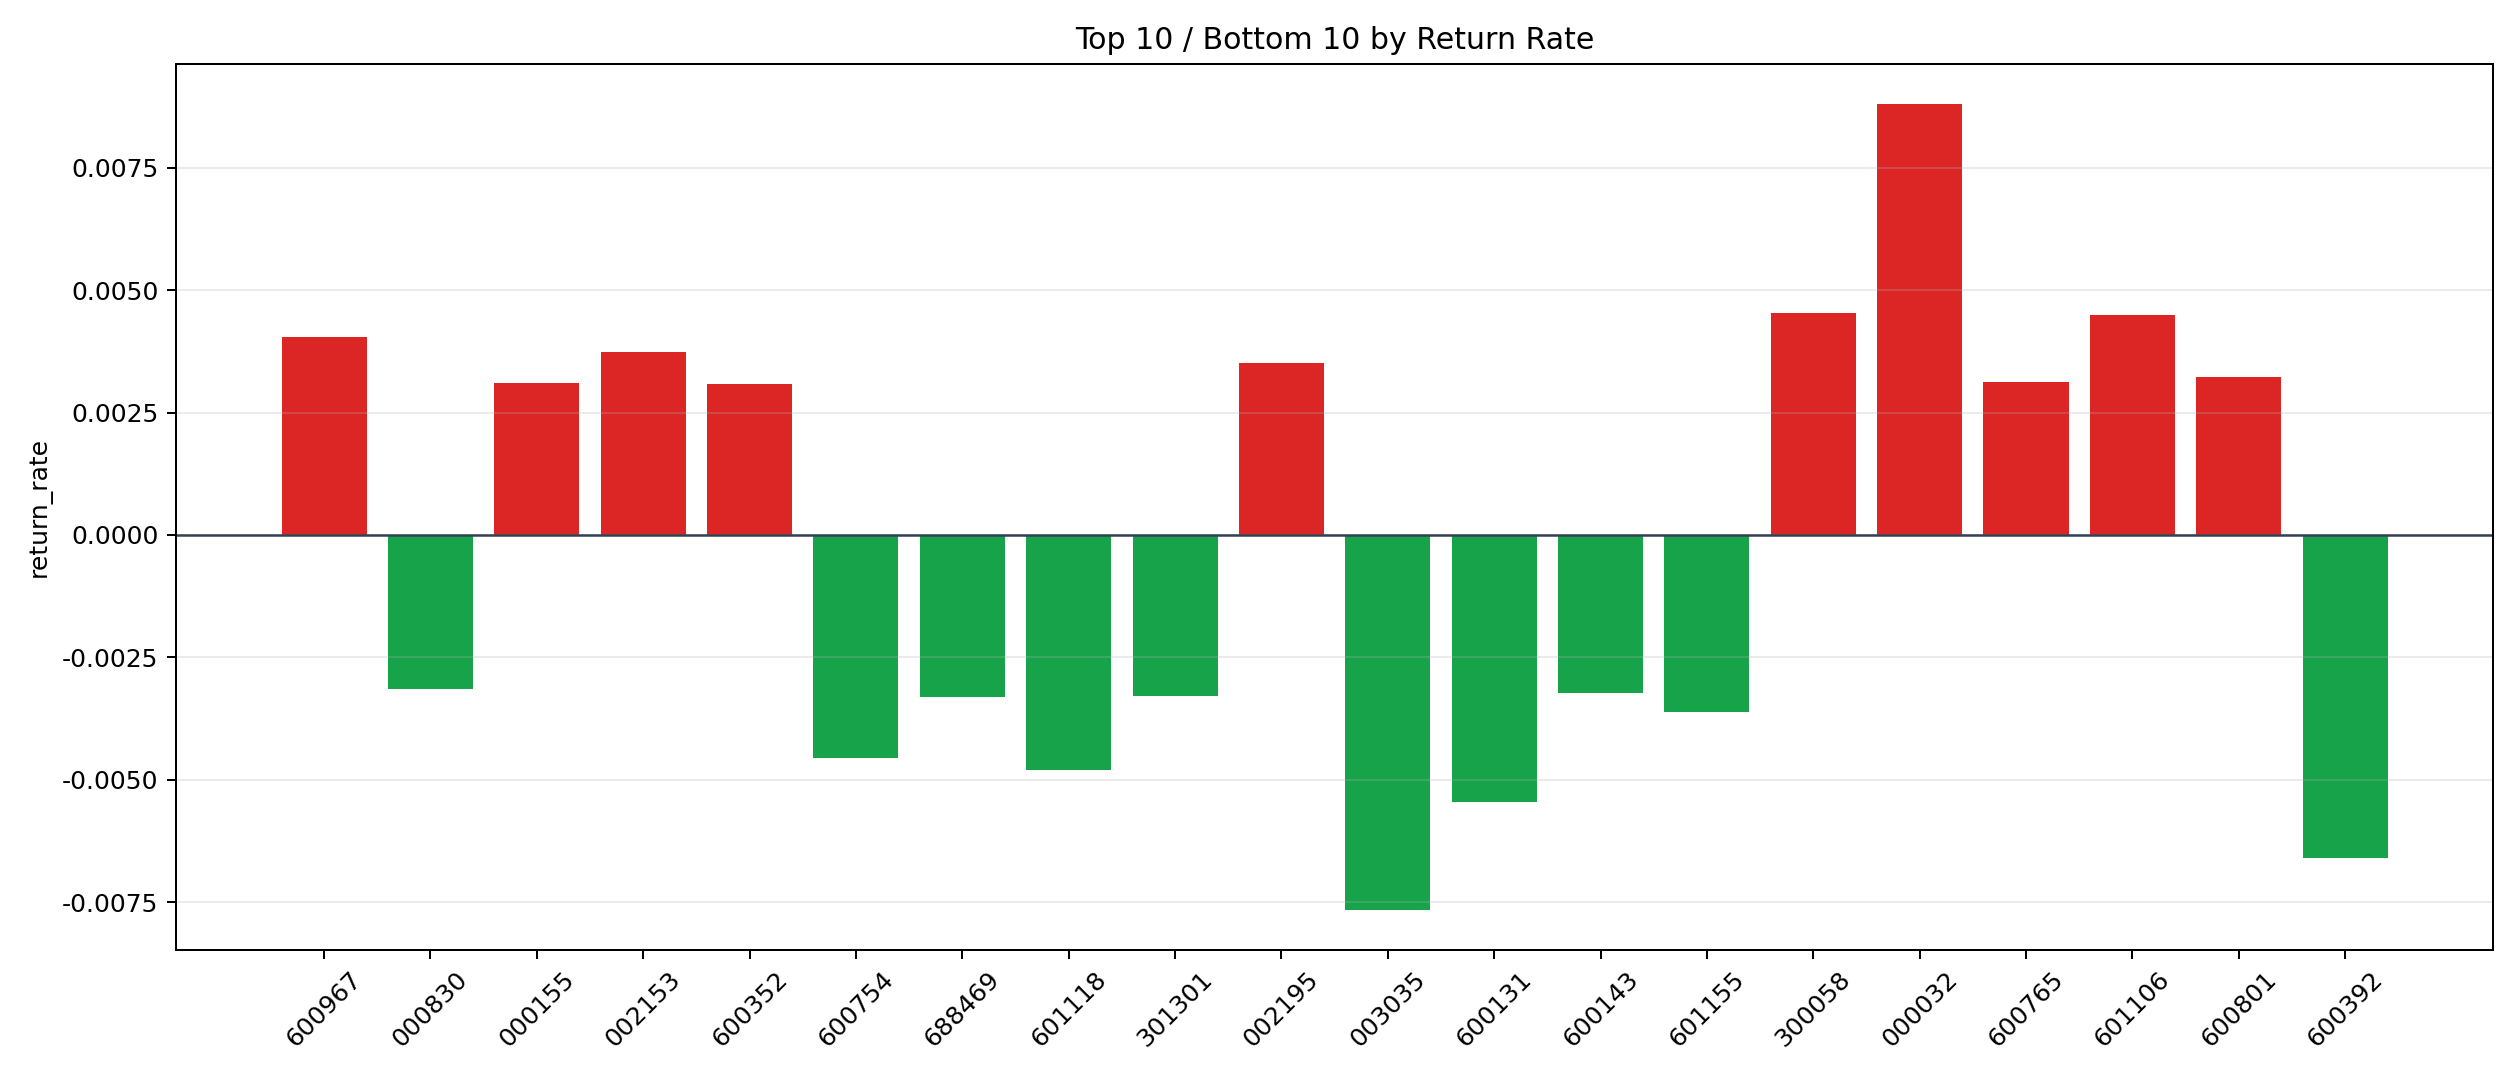

Source data for this figure (header and first rows):
symbol, n_trades, total_pnl, total_entry_notional, return_rate
000032, 4, 330.1, 37488, 0.008805
300058, 1734, 70693, 15613937, 0.004528
601106, 48, 2100, 467799, 0.004488
600967, 80, 2919, 723023, 0.004038
002153, 28, 980.6, 261992, 0.003743
002195, 568, 19287, 5477682, 0.003521
600801, 2, 50.52, 15615, 0.003235
600765, 34, 945.3, 302839, 0.003121
000155, 3, 83.46, 26922, 0.0031
600352, 4, 114.3, 37122, 0.00308
600435, 203, 5353, 1788432, 0.002993
002429, 333, 9436, 3199840, 0.002949
600312, 18, 429.7, 170366, 0.002522
000050, 4, 92.11, 38629, 0.002384
300017, 25, 531.6, 227774, 0.002334
600021, 101, 2052, 928744, 0.00221
000657, 2, 41.81, 18999, 0.002201
601615, 47, 900.9, 422280, 0.002133
600499, 4, 67.03, 34900, 0.001921
002130, 68, 1163, 607893, 0.001913
600879, 531, 7693, 4462454, 0.001724
601168, 1, 14.27, 8394, 0.0017
002244, 5, 77.92, 47622, 0.001636
002203, 43, 584.3, 393630, 0.001484
000021, 82, 1043, 709083, 0.001471
300432, 84, 983.7, 728583, 0.00135
002202, 635, 7208, 5357871, 0.001345
600487, 10, 113.2, 87251, 0.001298
603000, 6, 72.85, 58920, 0.001236
002945, 62, 621.9, 555983, 0.001119
688387, 22, 203, 201140, 0.001009
002131, 681, 6441, 6551276, 0.0009831
002414, 25, 230.8, 236379, 0.0009766
002465, 612, 5244, 5544022, 0.0009459
600637, 186, 1307, 1747956, 0.0007475
002436, 9, 57.88, 80175, 0.0007219
600601, 18, 109.2, 170958, 0.0006389
000739, 7, 41.63, 66725, 0.000624
300002, 24, 131.4, 220591, 0.0005958
000878, 440, 2139, 3597347, 0.0005947
002185, 107, 582.5, 997617, 0.0005839
300383, 32, 158.6, 296556, 0.0005349
601179, 284, 915.2, 2690095, 0.0003402
300142, 6, 18.22, 55986, 0.0003255
002532, 78, -8.87, 713238, -0.00001244
601965, 2, -0.5857, 19485, -0.00003006
601231, 3, -2.568, 25695, -0.00009993
601611, 161, -157.1, 1486369, -0.0001057
300003, 111, -111.4, 1039449, -0.0001071
000559, 444, -590.1, 4133970, -0.0001428
002410, 12, -28.67, 114534, -0.0002503
601696, 4, -11.26, 36594, -0.0003078
002128, 5, -14.56, 44451, -0.0003275
688599, 8, -28.24, 71560, -0.0003947
000987, 207, -1005, 1961507, -0.0005121
600673, 12, -58.73, 108269, -0.0005424
300140, 9, -47.27, 86589, -0.0005459
603806, 12, -67.02, 110034, -0.0006091
600497, 246, -1553, 2332511, -0.000666
601212, 421, -3489, 4075051, -0.0008561
... 42 more rows
